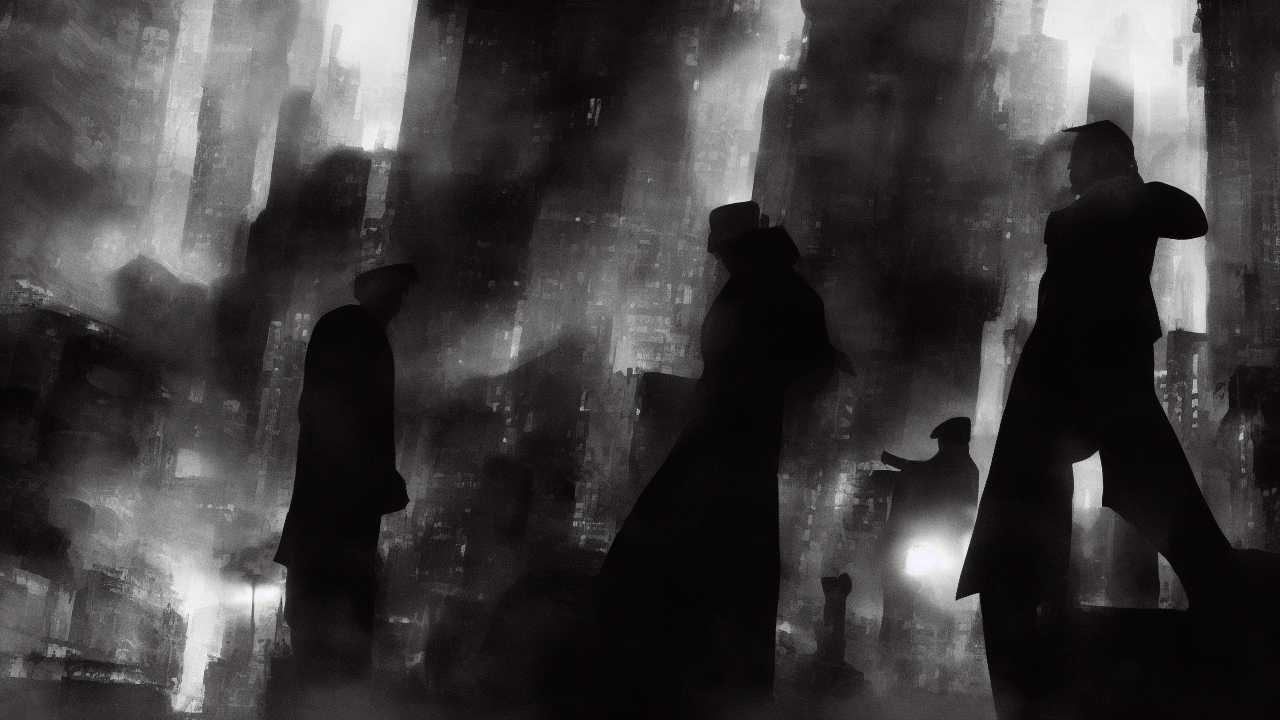
Generation parameters embedded in this image by AUTOMATIC1111 Stable Diffusion web UI or a fork of it (Forge, ...) (PNG 'parameters' text chunk):
noir style, A noir scene illustrating the biblical theme of salvation, high quality, cinematic detail
Steps: 25, Sampler: Euler a, Schedule type: Automatic, CFG scale: 7.0, Seed: 2447417927, Size: 1280x720, Model hash: 6ce0161689, Model: v1-5-pruned-emaonly, Version: v1.10.1